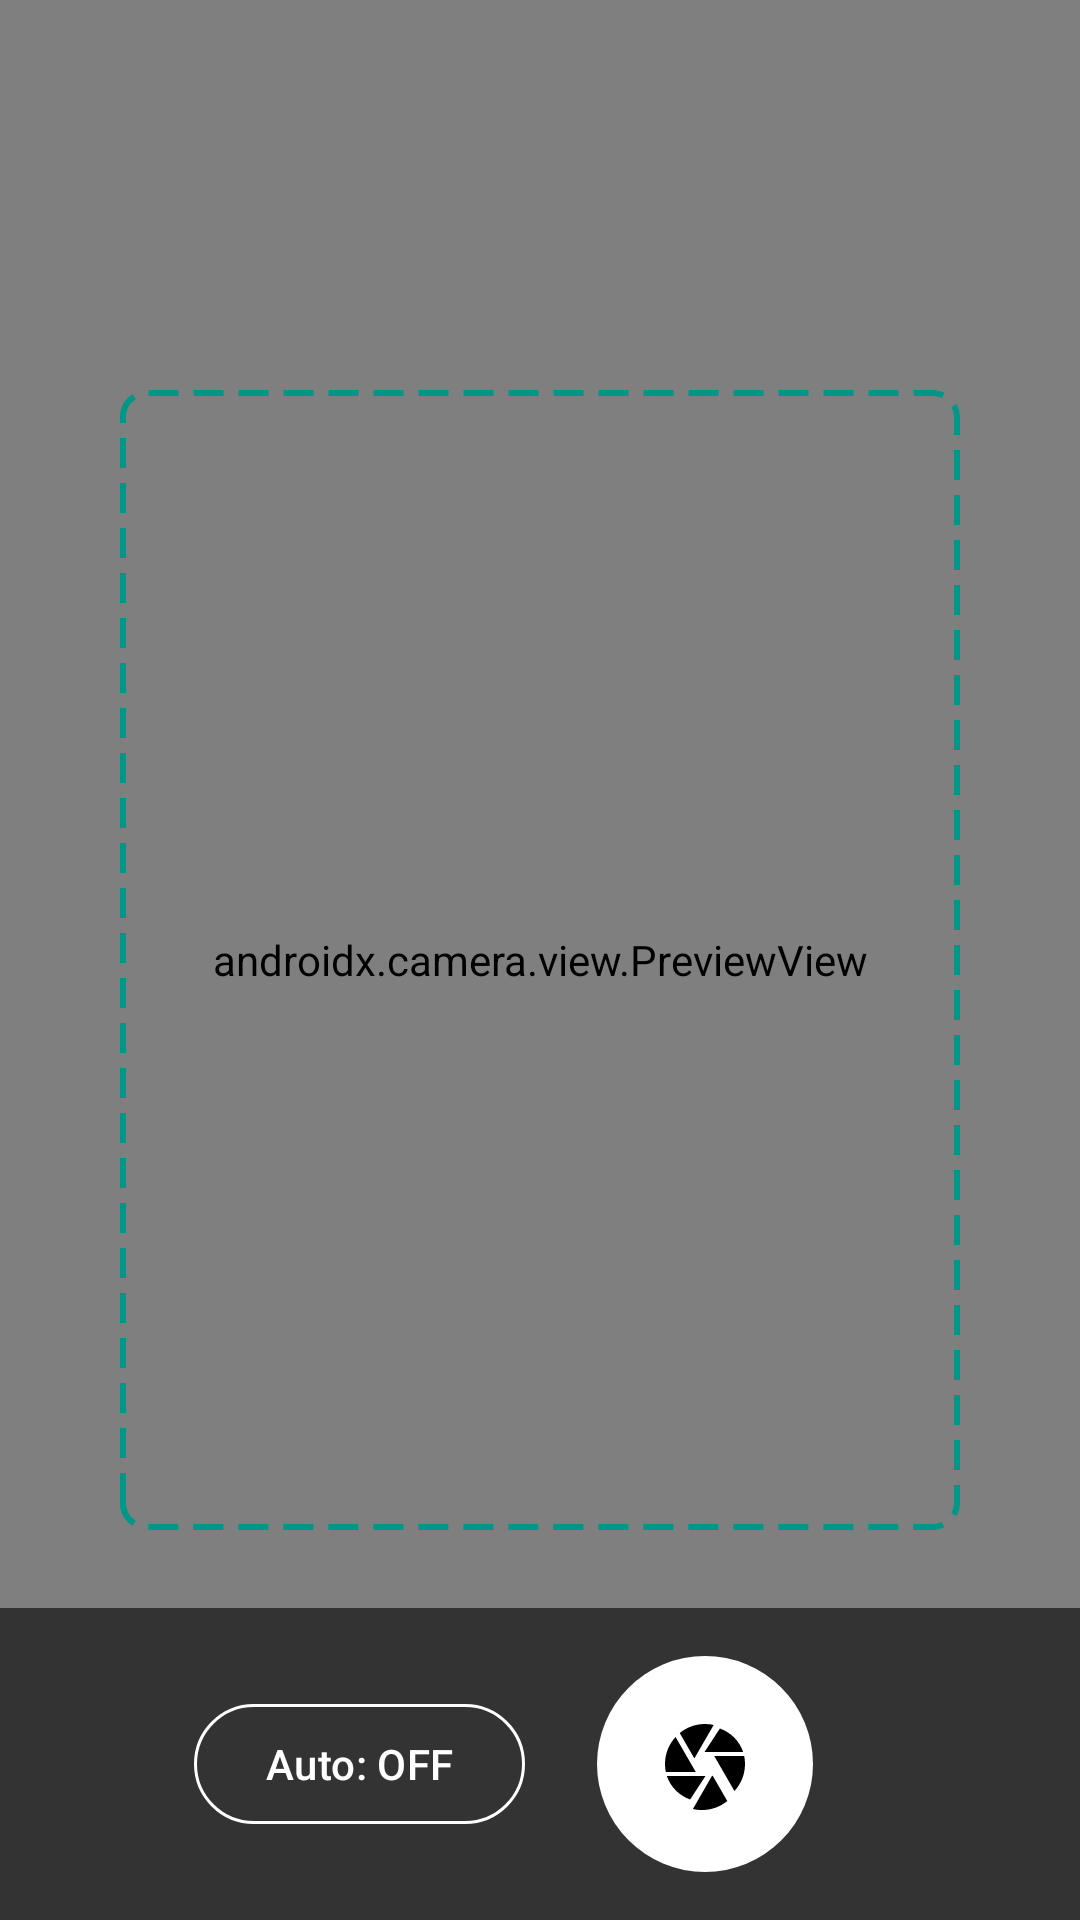

Android layout source for this screen:
<!-- AndroidManifest.xml: application theme Theme.ProPDFEditor -->
<!-- res/layout/activity_document_scanner.xml -->
<?xml version="1.0" encoding="utf-8"?>
<androidx.coordinatorlayout.widget.CoordinatorLayout
    xmlns:android="http://schemas.android.com/apk/res/android"
    xmlns:app="http://schemas.android.com/apk/res-auto"
    android:layout_width="match_parent"
    android:layout_height="match_parent"
    android:background="@color/black">

    <androidx.camera.view.PreviewView
        android:id="@+id/previewView"
        android:layout_width="match_parent"
        android:layout_height="match_parent" />

    
    <View
        android:id="@+id/scanOverlay"
        android:layout_width="280dp"
        android:layout_height="380dp"
        android:layout_gravity="center"
        android:background="@drawable/bg_scan_overlay" />

    <com.google.android.material.progressindicator.CircularProgressIndicator
        android:id="@+id/progressBar"
        android:layout_width="wrap_content"
        android:layout_height="wrap_content"
        android:layout_gravity="center"
        android:indeterminate="true"
        android:visibility="gone"
        app:indicatorColor="@color/white" />

    <LinearLayout
        android:layout_width="match_parent"
        android:layout_height="wrap_content"
        android:layout_gravity="bottom"
        android:background="@color/scrim"
        android:orientation="vertical"
        android:padding="16dp">

        <LinearLayout
            android:layout_width="match_parent"
            android:layout_height="wrap_content"
            android:gravity="center"
            android:orientation="horizontal">

            <com.google.android.material.button.MaterialButton
                android:id="@+id/btnAuto"
                style="@style/Widget.Material3.Button.OutlinedButton"
                android:layout_width="wrap_content"
                android:layout_height="wrap_content"
                android:text="Auto: OFF"
                android:textColor="@color/white"
                app:strokeColor="@color/white" />

            <com.google.android.material.button.MaterialButton
                android:id="@+id/btnCapture"
                android:layout_width="72dp"
                android:layout_height="72dp"
                android:layout_marginHorizontal="24dp"
                android:insetLeft="0dp"
                android:insetTop="0dp"
                android:insetRight="0dp"
                android:insetBottom="0dp"
                app:cornerRadius="36dp"
                app:icon="@drawable/ic_camera"
                app:iconGravity="textStart"
                app:iconPadding="0dp"
                app:iconSize="32dp"
                app:iconTint="@color/black"
                app:backgroundTint="@color/white" />
        </LinearLayout>
    </LinearLayout>
</androidx.coordinatorlayout.widget.CoordinatorLayout>
<!-- resources referenced by this layout -->
<resources>
  <color name="black">#FF000000</color>
  <color name="scrim">#99000000</color>
  <color name="white">#FFFFFFFF</color>
  <!-- drawable bg_scan_overlay (drawable) -->
  <?xml version="1.0" encoding="utf-8"?>
  <shape xmlns:android="http://schemas.android.com/apk/res/android"
      android:shape="rectangle">
      <stroke
          android:width="2dp"
          android:color="@color/accent"
          android:dashWidth="10dp"
          android:dashGap="5dp" />
      <corners android:radius="8dp" />
      <solid android:color="@android:color/transparent" />
  </shape>
  <!-- drawable ic_camera (drawable) -->
  <?xml version="1.0" encoding="utf-8"?>
  <vector xmlns:android="http://schemas.android.com/apk/res/android"
      android:width="24dp"
      android:height="24dp"
      android:viewportWidth="24"
      android:viewportHeight="24"
      android:tint="@color/on_primary">
      <path
          android:fillColor="@android:color/white"
          android:pathData="M9.4,10.5l4.77,-8.26C13.47,2.09 12.75,2 12,2c-2.4,0 -4.6,0.85 -6.32,2.25l3.66,6.35 0.06,-0.1zM21.54,9c-0.93,-2.74 -3.1,-4.92 -5.82,-5.87L11.88,9h9.66zM21.8,10h-7.49l0.29,0.5 4.76,8.25C21,16.97 22,14.61 22,12c0,-0.69 -0.07,-1.35 -0.2,-2zM8.54,12l-3.9,-6.75C3.01,7.03 2,9.39 2,12c0,0.69 0.07,1.35 0.2,2h7.49l-1.15,-2zM2.46,15c0.92,2.74 3.1,4.92 5.82,5.87L12.12,15H2.46zM13.73,15l-4.76,8.26c0.73,0.18 1.49,0.25 2.28,0.25 2.4,0 4.6,-0.85 6.32,-2.25l-3.66,-6.35 -0.19,0.09z" />
  </vector>
  <style name="Theme.ProPDFEditor" parent="Theme.Material3.DayNight.NoActionBar">
          <item name="colorPrimary">@color/primary</item>
          <item name="colorPrimaryVariant">@color/primary_variant</item>
          <item name="colorOnPrimary">@color/on_primary</item>
          <item name="colorSecondary">@color/secondary</item>
          <item name="colorSecondaryVariant">@color/secondary_variant</item>
          <item name="colorOnSecondary">@color/on_secondary</item>
          <item name="android:colorBackground">@color/background</item>
          <item name="colorSurface">@color/surface</item>
          <item name="colorSurfaceVariant">@color/surface_variant</item>
          <item name="colorOnSurface">@color/on_surface</item>
          <item name="colorError">@color/error</item>
          <item name="colorOnError">@color/on_error</item>
          <item name="android:statusBarColor">@color/primary_variant</item>
          <item name="android:navigationBarColor">@color/background</item>
      </style>
  <color name="accent">@color/teal_500</color>
  <color name="on_primary">@color/white</color>
  <color name="primary">@color/purple_500</color>
  <color name="primary_variant">@color/purple_700</color>
  <color name="secondary">@color/teal_200</color>
  <color name="secondary_variant">@color/teal_700</color>
  <color name="on_secondary">@color/black</color>
  <color name="background">#FF121212</color>
  <color name="surface">#FF1E1E1E</color>
  <color name="surface_variant">#FF2D2D2D</color>
  <color name="on_surface">@color/white</color>
  <color name="error">#FFCF6679</color>
  <color name="on_error">@color/black</color>
  <color name="teal_500">#FF009688</color>
  <color name="purple_500">#FF6200EE</color>
  <color name="purple_700">#FF3700B3</color>
  <color name="teal_200">#FF03DAC5</color>
  <color name="teal_700">#FF018786</color>
</resources>
